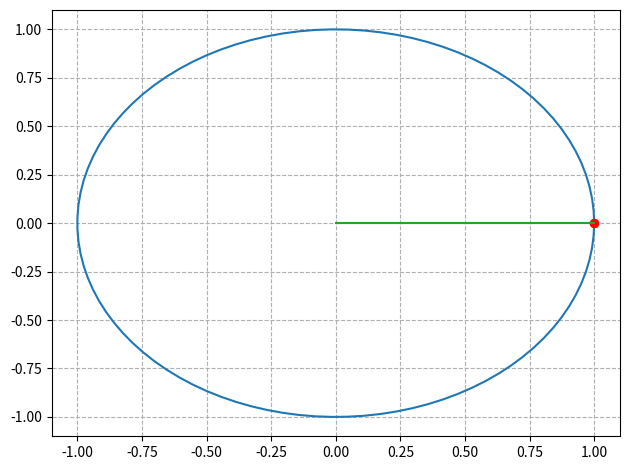

This figure's Python source: (Note: this script raises an exception after producing the figure.)
import numpy as np
import matplotlib
import matplotlib.pyplot as plt
import matplotlib.animation as animation
def update_points(num):
    '''
    更新数据点
    '''
    point_ani.set_data(z[:num], y[:num])
    point_p.set_data(z[num], y[num])
    arrow_p.set_data([0, z[num]], [0, y[num]])
    return point_ani, point_p, arrow_p

x = np.linspace(0, 2*np.pi, 100)
y = np.sin(x)
z = np.cos(x)

fig = plt.figure(tight_layout=False)
plt.plot(z,y)
point_ani, = plt.plot(z[:0], y[:0])
point_p, = plt.plot(z[0], y[0], "ro")
arrow_p,  = plt.plot([0, 1], [0, 0])
plt.grid(ls="--")
# 开始制作动画
ani = animation.FuncAnimation(fig, update_points, np.arange(0, 100), interval=10, blit=True)
ani.save('sin_test2.gif', writer='imagemagick', fps=10)
plt.show()